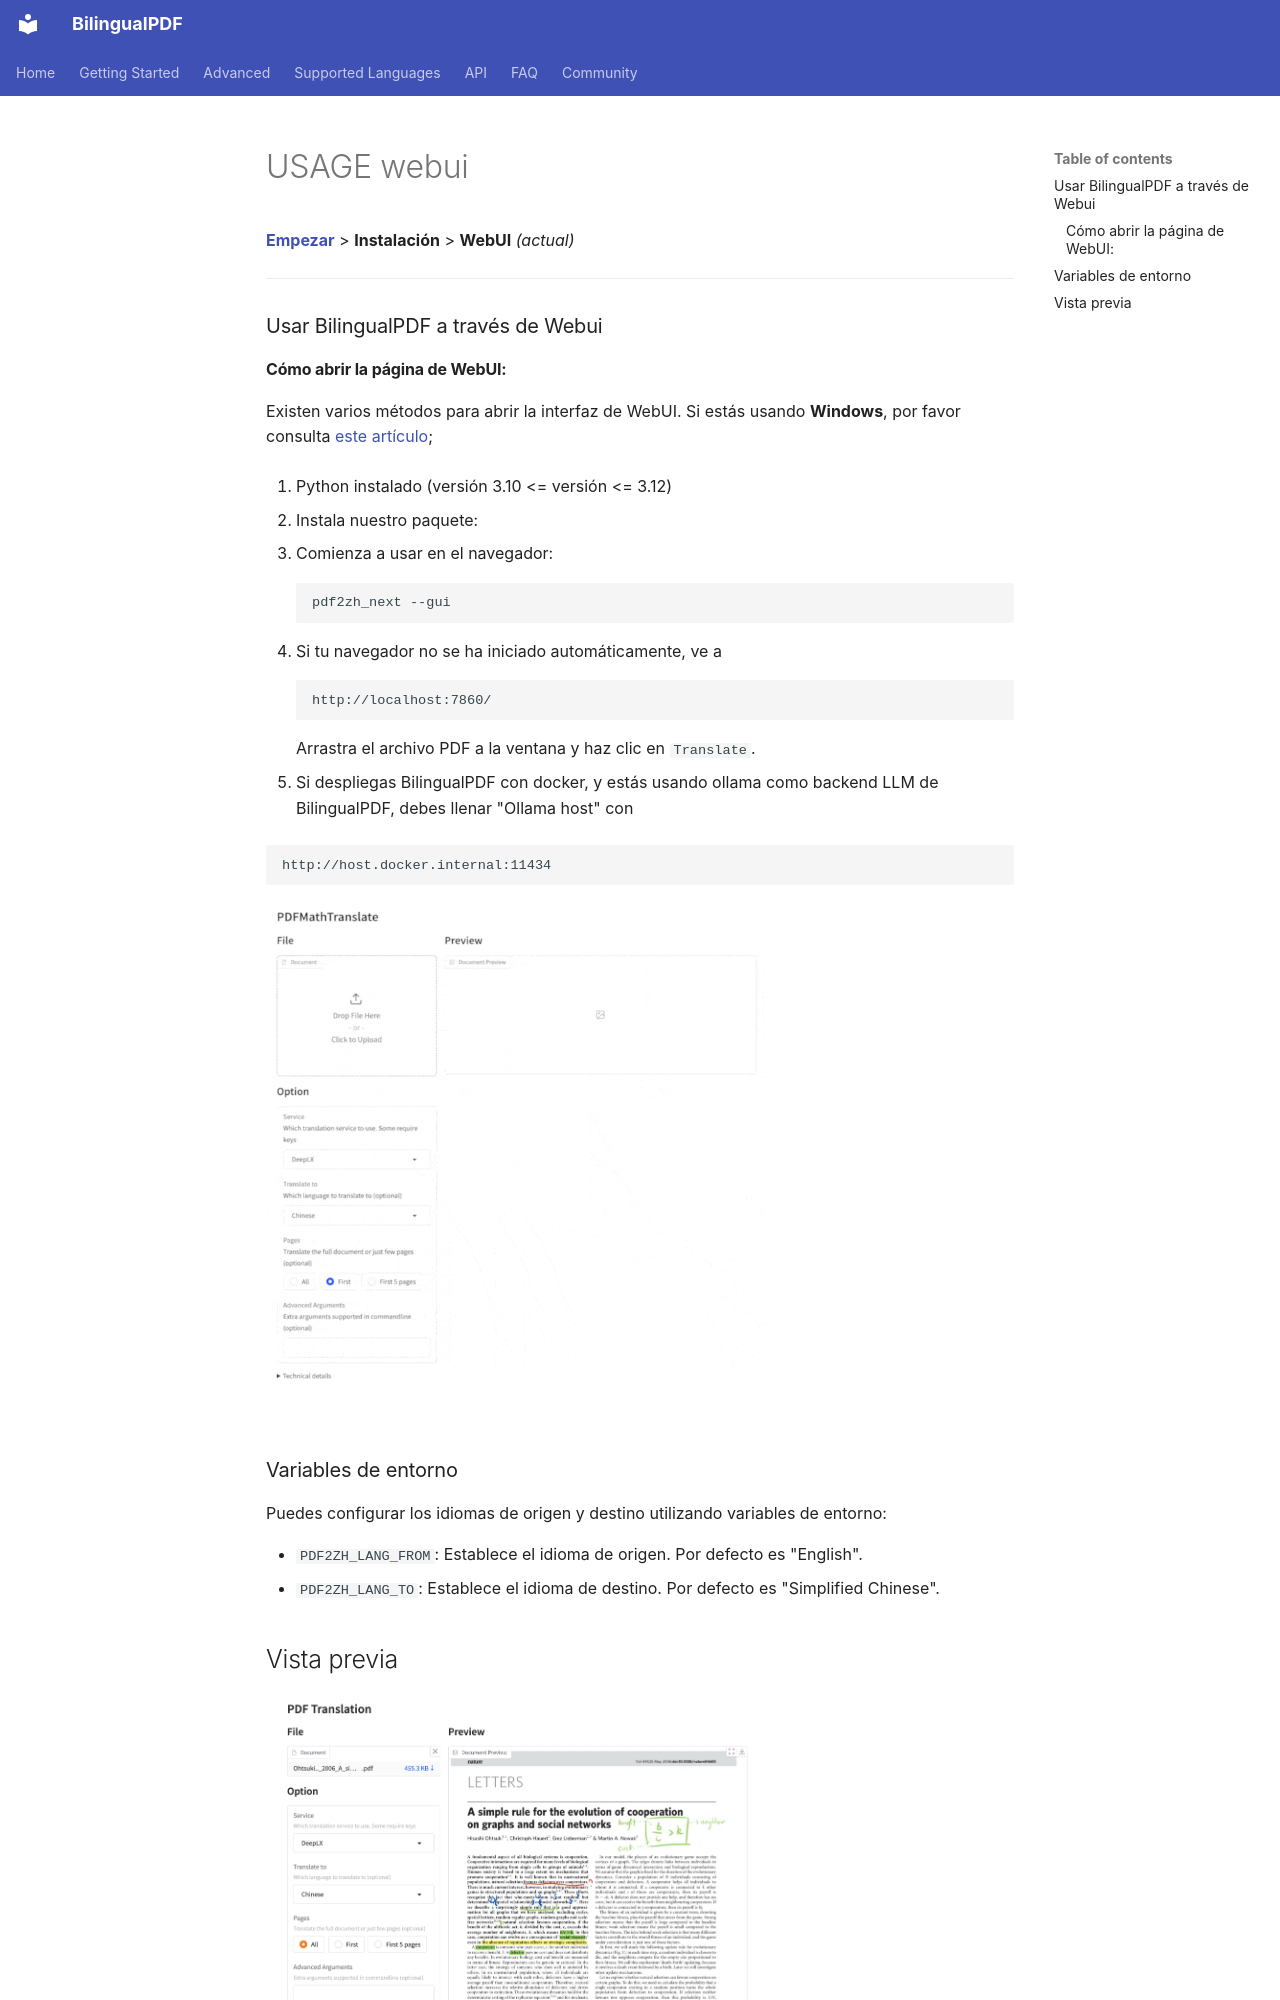

repository: OpenX123/BilingualPDF · page: es/getting-started/USAGE_webui.html · generator: mkdocs

[**Empezar**](./getting-started.md) > **Instalación** > **WebUI** _(actual)_

---

### Usar BilingualPDF a través de Webui

#### Cómo abrir la página de WebUI:

Existen varios métodos para abrir la interfaz de WebUI. Si estás usando **Windows**, por favor consulta [este artículo](./INSTALLATION_winexe.md);

1. Python instalado (versión 3.10 <= versión <= 3.12)

2. Instala nuestro paquete:

3. Comienza a usar en el navegador:

    ```bash
    pdf2zh_next --gui
    ```

4. Si tu navegador no se ha iniciado automáticamente, ve a

    ```bash
    http://localhost:7860/
    ```

    Arrastra el archivo PDF a la ventana y haz clic en `Translate`.

5. Si despliegas BilingualPDF con docker, y estás usando ollama como backend LLM de BilingualPDF, debes llenar "Ollama host" con

   ```bash
   http://host.docker.internal:11434
   ```

<!-- <img src="./../../images/gui.gif" width="500"/> -->
<img src='./../../images/gui.gif' width="500"/>
